Run: headless pygame with SDL's dummy video driver; simulated clock (each Clock.tick advances the game by its frame time, no real sleeping); random seed 0; keys injected as events and as key.get_pressed() state; no mouse input.
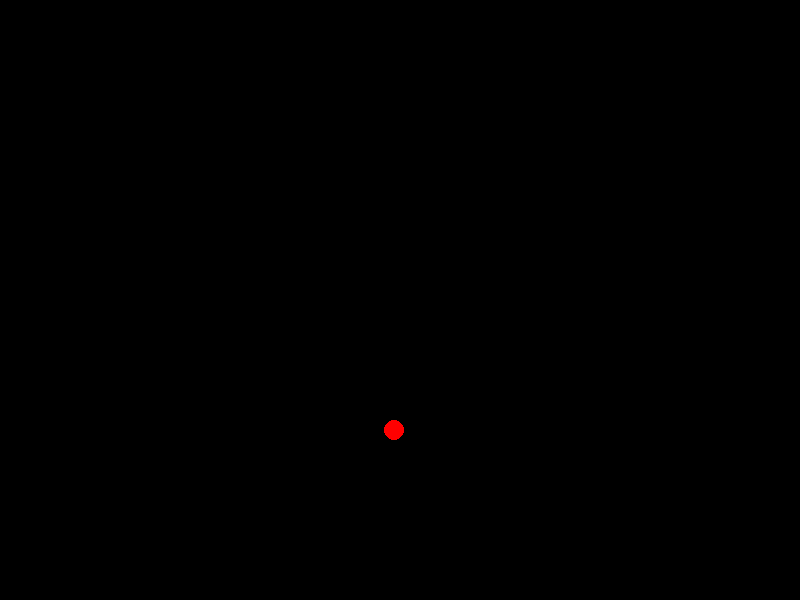
Frame 1 of 4 · flips 1–60 · no input
Frame 2 of 4 · flips 61–180 · tapped SPACE, RETURN · held RIGHT (→), D · screen unchanged from frame 1, image omitted
Frame 3 of 4 · flips 181–300 · held DOWN (↓), S · screen unchanged from frame 2, image omitted
Frame 4 of 4 · flips 301–420 · held LEFT (←), A, UP (↑), W · screen unchanged from frame 3, image omitted

The pygame program that drew these frames:

import pygame
import random

class GameObject:
    def __init__(self):
        self.position = (400, 300)  
        self.body_color = None

    def draw(self, screen):
        pass

class Apple(GameObject):
    def __init__(self):
        super().__init__()
        self.body_color = (255, 0, 0)  
        self.randomize_position()

    def randomize_position(self):
        x = random.randint(0, 800)  
        y = random.randint(0, 600)  
        self.position = (x, y)

    def draw(self, screen):
        pygame.draw.circle(screen, self.body_color, self.position, 10)  

class Snake(GameObject):
    def __init__(self):
        super().__init__()
        self.length = 1
        self.positions = [self.position]  
        self.direction = "right"  
        self.next_direction = None
        self.body_color = (0, 255, 0)  

    def update_direction(self, key):
        if key == pygame.K_UP and self.direction != "down":
            self.next_direction = "up"
        elif key == pygame.K_DOWN and self.direction != "up":
            self.next_direction = "down"
        elif key == pygame.K_LEFT and self.direction != "right":
            self.next_direction = "left"
        elif key == pygame.K_RIGHT and self.direction != "left":
            self.next_direction = "right"

    def move(self):
        if self.next_direction:
            self.direction = self.next_direction
            self.next_direction = None

        x, y = self.positions[0]  

        if self.direction == "up":
            y -= 20
        elif self.direction == "down":
            y += 20
        elif self.direction == "left":
            x -= 20
        elif self.direction == "right":
            x += 20

        self.positions.insert(0, (x, y))  

        if len(self.positions) > self.length:
            self.positions.pop()  

    def draw(self, screen):
        for pos in self.positions:
            pygame.draw.rect(screen, self.body_color, (pos[0], pos[1], 20, 20))  

    def get_head_position(self):
        return self.positions[0]

    def reset(self):
        self.length = 1
        self.positions = [self.position]
        self.direction = "right"

def handle_keys(snake):
    for event in pygame.event.get():
        if event.type == pygame.QUIT:
            pygame.quit()
            quit()
        elif event.type == pygame.KEYDOWN:
            snake.update_direction(event.key)

def main():
    pygame.init()
    width, height = 800, 600
    screen = pygame.display.set_mode((width, height))
    pygame.display.set_caption("Snake Game")

    clock = pygame.time.Clock()

    snake = Snake()
    apple = Apple()

    while True:
        screen.fill((0, 0, 0))

        handle_keys(snake)
        snake.move()

        if snake.get_head_position() == apple.position:
            snake.length += 1
            apple.randomize_position()

        if len(snake.positions) != len(set(snake.positions)):
            snake.reset()

        snake.draw(screen)
        apple.draw(screen)

        pygame.display.update()
        clock.tick(20)

if __name__ == '__main__':
    main()
